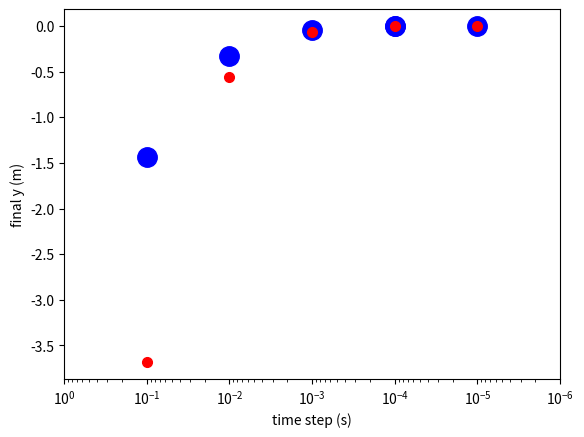

Generate this figure with matplotlib: (Note: this script raises an exception after producing the figure.)
import numpy as np
import matplotlib.pyplot as plt
%matplotlib inline

def FallingBallModel(dt=0.01, y0=100, v0=0, g=9.8, tmax=5):
    """
    Compute the trajectory of a falling ball
    
    Arguments: 
       dt time step
       y0 initial position
       v0 initial velocity
       g gravitational field
       tmax stop model if t exceeds tmax
    
    Returns: 
       dictionary of the numerical model
    """
    
    t = 0     # time
    y = y0
    v = v0
    
    while (y>0):
        y = y + v*dt
        v = v - g*dt # use Euler algorithm
        t = t + dt
        
        # if t exceeds tmax, stop iterating the loop
        if t > tmax:
            break
        
    model = {'t': t, 'y': y, 'v': v,
             'v0': v0, 'y0': y0, 'dt': dt, 
             'g': g, 'tmax': tmax,
            }
    
    return model

FallingBallModel()

FallingBallModel(dt=0.0001, v0=20.0)

def FallingBallResults(model):
    """
    Arguments:
        model output from FallingBallModel()
        
    Display results of falling ball simulation.
    Compare with analytic result.
    """
   
    t = model['t']
    y = model['y']
    v = model['v']
    
    print("Results")
    print("final time = {:.4f}".format(t))
    print("numerical y = {:.4f} v = {:.4f}".format(y, v))
    
    y0 = model['y0']
    v0 = model['v0']
    g = model['g']
    
    # display analytical result
    yAnalytic = y0 + v0*t - 0.5*g*t*t
    vAnalytic = v0 - g*t
    
    print("analytic  y = {:.4f} v = {:.4f}".format(yAnalytic, vAnalytic))
 

ball = FallingBallModel(dt=0.0001)
FallingBallResults(ball)

def FallingBallApp():
    """
    Compute the time of a falling ball comparing two
    different gravitational fields
    """
    
    ball1 = FallingBallModel(dt=0.0001)
    ball2 = FallingBallModel(dt=0.0001, g=2.0)
    
    FallingBallResults(ball1)
    FallingBallResults(ball2)
    
FallingBallApp()

def FallingBallPlot(model):
    """
        Arguments:
        model output from FallingBallModel()
        
    Plots falling ball simulation as function of time t.
    Compare with analytic result.
    """
    
    t = model['t']
    y = model['y']
    v = model['v']
    dt = model['dt']
    
    plt.plot(t, y, 'bo', markersize=14)
    
    y0 = model['y0']
    v0 = model['v0']
    g = model['g']
    
    # compute analytical result
    yAnalytic = y0 + v0*t - 0.5*g*t*t
    vAnalytic = v0 - g*t
    
    plt.plot(t, yAnalytic, 'r.', markersize=14)
    
    plt.xlabel('time t (s)')
    plt.ylabel('final y (m)')

import matplotlib.pyplot as plt
%matplotlib inline

FallingBallPlot(ball)

def FallingBallTimeStepPlot(model):
    """
    Arguments:
        model output from FallingBallModel()
        
    Plots falling ball simulation as function of time step dt.
    Compare with the analytic result.
    """
   
    t = model['t']
    y = model['y']
    v = model['v']
    dt = model['dt']
    
    plt.semilogx(dt, y, 'bo', markersize=14)
    
    y0 = model['y0']
    v0 = model['v0']
    g = model['g']
    
    # compute analytical result
    yAnalytic = y0 + v0*t - 0.5*g*t*t
    vAnalytic = v0 - g*t
    
    plt.semilogx(dt, yAnalytic, 'r.', markersize=14)
    
    plt.xlabel('time step (s)')
    plt.ylabel('final y (m)')

FallingBallTimeStepPlot(ball)

def FallingBallTimeStepApp():
    """
    Compute the final position of a falling ball
    for different time steps.
    """
    
    for dt in [1e-1, 1e-2, 1e-3, 1e-4, 1e-5]:
        ball = FallingBallModel(dt=dt)
        FallingBallTimeStepPlot(ball)
        
    # reverse the x-axis so time step is decreasing left to right
    plt.xlim(1e0, 1e-6)
    
FallingBallTimeStepApp()

from ipywidgets import interactive

def FallingBallInteractiveApp(tmax=4):
    """
    Compute and plot position of a falling ball
    up to a maximum time of tmax
    """
    
    dt = 0.01
    ball = FallingBallModel(dt=dt, tmax=tmax)
    FallingBallPlot(ball)
    plt.ylim(0, ball['y0'])
    plt.xlim(0, 5)

interactive(FallingBallInteractiveApp, tmax=(0,5,0.1), )

def BouncingBallModel(dt=0.01, y0=100, v0=0, g=9.8, 
                      tmax=5, loss=0.50):
    """
    Compute the trajectory of abouncing ball.
    
    Ball bounces until t > tmax 
    
    Arguments: 
       dt time step
       y0 initial position
       v0 initial velocity
       g gravitational field
       tmax stop model if t exceeds tmax
       loss fraction of energy to lose each bounce
    
    Returns: 
       dictionary of the numerical model
    """
    
    t = 0     # time
    y = y0
    v = v0
    
    while True:
        # this loop will go until a break condition is reached
            
        y = y + v*dt
        v = v - g*dt # use Euler algorithm
        t = t + dt
        
        # model the bounce
        if y < 0:
            # assume energy is reduced by a fractional loss
            m = 1 # assume ball mass is 1
            E = 0.5 * m *v**2 # kinetic energy
            Enew = E*(1-loss)
            v =  np.sqrt(2*Enew / m)
            
            y = -y
        
        # if t exceeds tmax, stop iterating the loop
        if t > tmax:
            break
        
    model = {'t': t, 'y': y, 'v': v,
             'v0': v0, 'y0': y0, 'dt': dt, 
             'g': g, 'tmax': tmax,
            }
    
    return model

BouncingBallModel()

def BouncingBallInteractiveApp(t=4):
    """
    Compute and plot position of a bouncing ball
    up to a maximum time of t
    """
    
    ball = BouncingBallModel(tmax=t)    
    FallingBallPlot(ball)

    plt.ylim(0, ball['y0'])
    plt.xlim(0, 20)
    plt.show()
    
interactive(BouncingBallInteractiveApp, t=(0,20,0.1), )

def BouncingBallModel(dt=0.01, y0=100, v0=0, g=9.8, 
                      tmax=5, loss=0.50):
    """
    Compute the trajectory of abouncing ball.
    
    Ball bounces until t > tmax 
    
    Arguments: 
       dt time step
       y0 initial position
       v0 initial velocity
       g gravitational field
       tmax stop model if t exceeds tmax
       loss fraction of energy to lose each bounce
    
    Returns: 
       dictionary of the numerical model
    """
    
    t = 0     # time
    y = y0
    v = v0
    
    while True:
         # this loop will go until a break condition is reached
        
        model = {'t': t, 'y': y, 'v': v,
                 'v0': v0, 'y0': y0, 'dt': dt, 
                 'g': g, 'tmax': tmax,
                 'loss': loss,
                 }
        yield model
            
        y = y + v*dt
        v = v - g*dt # use Euler algorithm
        t = t + dt
        
        # model the bounce
        if y < 0:
            # assume energy is reduced by a fractional loss
            m = 1 # assume ball mass is 1
            E = 0.5 * m *v**2 # kinetic energy
            Enew = E*(1-loss)
            v =  np.sqrt(2*Enew / m)
            y = -y
    
        # if t exceeds tmax, stop iterating the loop
        if t > tmax:
            break

model = BouncingBallModel(tmax=1, dt=0.1)

type(model)

next(model)

next(model)

for x in model:
    print(x)

for x in model:
    print(x)

import pandas as pd

model = BouncingBallModel(tmax=20)
ball = pd.DataFrame(model)

ball.head()

ball.plot(x='t', y='y')

from ipywidgets import fixed

def BouncingBallsPlot(t, balls):
    for ball in balls:
        ball = ball.set_index('t')
        
        n = ball.index.get_loc(t, method='nearest')
        state = ball.iloc[n]
        ball.y.plot(label=state.loss)
        
        plt.plot(t, state.y, 'ko')
    plt.ylabel('y (m)')
    plt.xlabel('t (s)')
    plt.title('Bouncing Balls for different loss rates')
    plt.legend()

def BouncingBallsApp():
    model1 = BouncingBallModel(tmax=20, loss= 0.40)
    ball1 = pd.DataFrame(model1)

    model2 = BouncingBallModel(tmax=20, loss = 0.60)
    ball2 = pd.DataFrame(model2)

    app = interactive(BouncingBallsPlot, 
                      t=(0, 20, 0.1),
                      balls=fixed([ball1, ball2]))
    return app

BouncingBallsApp()